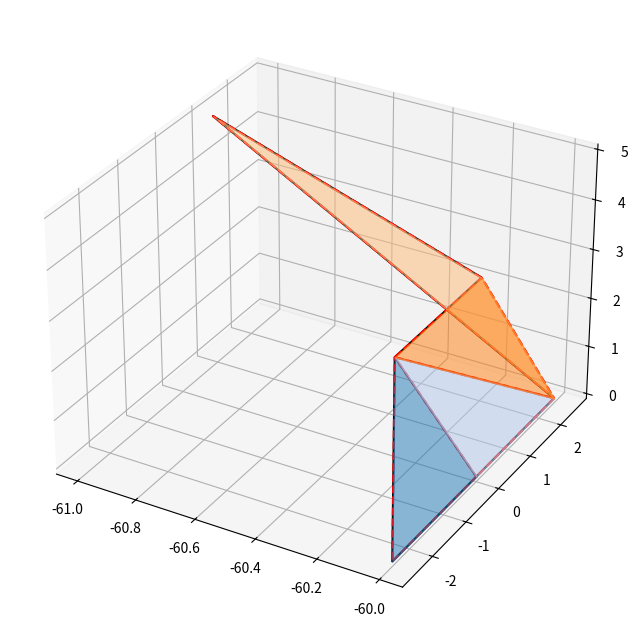

Write the Python code that produced this figure.
import numpy as np


def is_clockwise(polygon):
    """Determine if the polygon is ordered clockwise."""
    area = 0
    n = len(polygon)
    for i in range(n):
        x_i, y_i = polygon[i]
        x_j, y_j = polygon[(i + 1) % n]
        area += (x_i * y_j) - (x_j * y_i)
    return area < 0


def is_point_inside_triangle(p, a, b, c):
    """Check if point p is inside the triangle formed by a, b, c."""

    def same_side(p1, p2, a, b):
        cp1 = (b[0] - a[0]) * (p1[1] - a[1]) - (b[1] - a[1]) * (p1[0] - a[0])
        cp2 = (b[0] - a[0]) * (p2[1] - a[1]) - (b[1] - a[1]) * (p2[0] - a[0])
        return (cp1 * cp2) >= 0

    return same_side(p, c, a, b) and same_side(p, a, b, c) and same_side(p, b, c, a)


def triangulate_ear_clipping_2d(polygon):
    """Triangulate a 2D polygon using the ear-clipping algorithm."""

    # make a copy to not modify the original
    polygon = [
        tuple(vertex) for vertex in polygon
    ]  # Ensure vertices are tuples and not a copy

    indices = [i for i in range(len(polygon))]

    triangles = []
    i_triangles = []
    orientation = not is_clockwise(polygon)

    while len(polygon) > 3:
        ear_clipped = False
        for i in range(len(polygon)):
            prev_idx = (i - 1) % len(polygon)
            next_idx = (i + 1) % len(polygon)
            prev = polygon[prev_idx]
            current = polygon[i]
            next_vrtx = polygon[next_idx]

            # Calculate cross product to determine convexity
            vec_prev = (current[0] - prev[0], current[1] - prev[1])
            vec_next = (next_vrtx[0] - current[0], next_vrtx[1] - current[1])
            cross = vec_prev[0] * vec_next[1] - vec_prev[1] * vec_next[0]

            # Determine if the vertex is convex
            if (orientation and cross < 0) or (not orientation and cross > 0):
                continue  # Reflex vertex, skip

            # Check if current vertex is an ear
            is_ear = True
            triangle = [prev, current, next_vrtx]
            for v in polygon:
                if v in triangle:
                    continue
                if is_point_inside_triangle(v, prev, current, next_vrtx):
                    is_ear = False
                    break
            if is_ear:
                triangles.append(triangle)

                i_triangles.append((indices[prev_idx], indices[i], indices[next_idx]))

                del polygon[i]
                del indices[i]
                ear_clipped = True
                break  # Move to next iteration of the while loop
        if not ear_clipped:
            raise ValueError(
                "No ear found. Ensure the polygon is simple and non-intersecting."
            )

    # Add the remaining triangle
    if len(polygon) == 3:
        triangles.append(polygon)
        i_triangles.append((indices[0], indices[1], indices[2]))

    return i_triangles


def find_plane(vertices: np.array):
    """Find a suitable normal to the shape defined by the vertices.

    Args:
        vertices (list): List of vertices defining the shape.

    Returns:
        tuple: Normal vector.
    """

    result = None
    best_normal_length = 0

    for i in range(len(vertices) - 2):
        v1 = vertices[i + 1] - vertices[i]
        v2 = vertices[i + 2] - vertices[i]

        normal = np.cross(v1, v2)

        if np.linalg.norm(normal) > 1:
            result = normal
            break

        if np.linalg.norm(normal) > best_normal_length:
            best_normal_length = np.linalg.norm(normal)
            result = normal

    # normalize the normal vector
    normal = result / np.linalg.norm(result)

    # construct ux and uy from normal
    # try to use the x-axis as ux
    ux0 = np.array([1, 0, 0])

    # check if ux0 is parallel to normal
    if np.linalg.norm(np.cross(normal, ux0)) < 1e-6:
        # use y-axis as ux
        ux0 = np.array([0, 1, 0])

    ux = ux0 - np.dot(ux0, normal) * normal  # make perpendicular to normal
    ux = ux / np.linalg.norm(ux)

    # construct uy from ux and normal
    uy = np.cross(normal, ux)

    return ux, uy


def triangulate_poly_py(vertices_in):
    """Triangulate a polygon defined by vertices. Polygons can be concave

    Returns
    """

    # check if the polygon is simple and non-intersecting
    if len(vertices_in) < 3:
        raise ValueError("Polygon must have at least 3 vertices")

    # make a copy of the vertices
    vertices = np.array(vertices_in)

    first_repeated = np.allclose(vertices[0], vertices[-1], atol=1e-6)

    if first_repeated:
        vertices = vertices[:-1]

    # find a suitable normal to the shape
    ux, uy = find_plane(vertices)

    # # project the vertices to the plane
    projected = []
    for v in vertices:
        # project the vertex to the plane defined by ux and uy
        projected.append((np.dot(v, ux), np.dot(v, uy)))

    i_triangles = triangulate_ear_clipping_2d(projected)

    return vertices_in, i_triangles


if __name__ == "__main__":
    vertices = [
        (-60, 0, 0),
        (-60, -2.5, 0.0),
        (-60, -2.5, 4.0),
        (-60, 0.0, 4.0),
        (-61, 1, 5.0),
        (-60, 2.5, 0.0),
        (-60, 0.0, 0.0),
    ]

    verts, faces = triangulate_poly_py(vertices)

    print("Vertices:", verts)
    print("Faces:", faces)

    # Visualization (optional) in 3d
    import matplotlib.pyplot as plt

    plt.figure(figsize=(8, 8))

    # Plot the original polygon
    x = [v[0] for v in verts]
    y = [v[1] for v in verts]
    z = [v[2] for v in verts]

    ax = plt.axes(projection="3d")
    ax.plot(x + [x[0]], y + [y[0]], z + [z[0]], "k-")

    # Plot the triangles
    from mpl_toolkits.mplot3d.art3d import Poly3DCollection
    from matplotlib import cm

    for i, tri in enumerate(faces):
        t = [verts[i] for i in tri]
        t.append(t[0])
        ax.plot([p[0] for p in t], [p[1] for p in t], [p[2] for p in t], "r--")

        # fill the 3d polygon with a color
        poly3d = [[verts[i] for i in tri]]

        ax.add_collection3d(Poly3DCollection(poly3d, alpha=0.5, color=cm.tab20(i)))

    plt.show()
